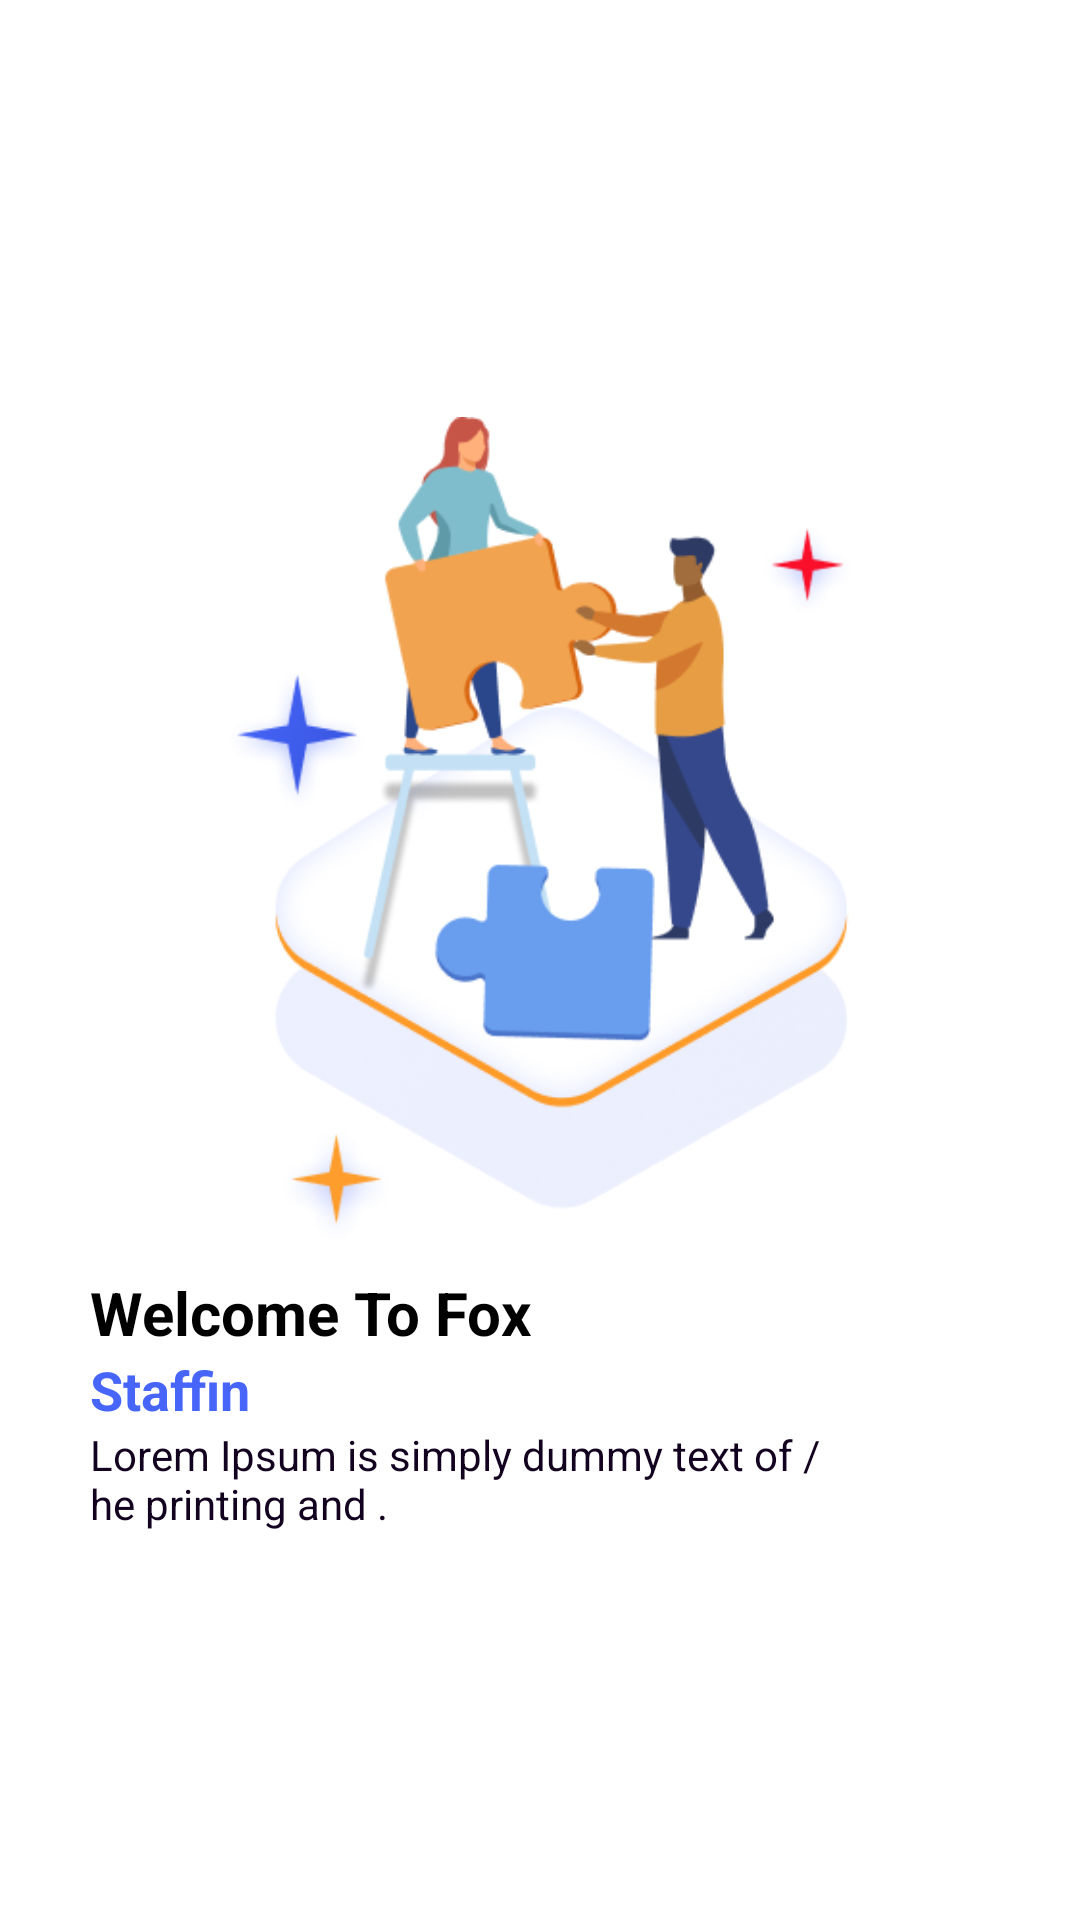

Layout XML and referenced resources for this Android screen:
<!-- AndroidManifest.xml: application theme Theme.Staffin -->
<!-- res/layout/slider_screen.xml -->
<?xml version="1.0" encoding="utf-8"?>
<LinearLayout xmlns:android="http://schemas.android.com/apk/res/android"
    xmlns:app="http://schemas.android.com/apk/res-auto"
    android:layout_width="match_parent"
    android:layout_height="match_parent"
    android:background="@color/white"
    android:gravity="center_vertical"
    android:orientation="vertical">


    <ImageView
        android:id="@+id/sliderImage"
        android:layout_width="match_parent"
        android:layout_height="280dp"
        android:layout_marginTop="10dp"
        android:scaleType="fitCenter"
        android:src="@drawable/onboarding_one"
        app:layout_constraintEnd_toEndOf="parent"
        app:layout_constraintStart_toStartOf="parent"
        app:layout_constraintTop_toTopOf="parent" />

    <TextView
        android:id="@+id/tv1"
        android:layout_width="wrap_content"
        android:layout_height="wrap_content"
        android:layout_marginStart="30dp"
        android:layout_marginTop="5dp"
        android:text="@string/onBoardingTxt1"
        android:textColor="@color/black"
        android:textSize="20sp"
        android:textStyle="bold"
        app:layout_constraintStart_toStartOf="parent"
        app:layout_constraintTop_toBottomOf="@+id/sliderImage" />


    <TextView
        android:id="@+id/tv2"
        android:layout_width="wrap_content"
        android:layout_height="wrap_content"
        android:layout_marginStart="30dp"
        android:text="@string/OnBoardingTxt2"
        android:textColor="@color/bluetext"
        android:textSize="18sp"
        android:textStyle="bold"
        app:layout_constraintStart_toStartOf="@+id/tv1"
        app:layout_constraintTop_toBottomOf="@+id/tv1" />

    <TextView
        android:id="@+id/forgotTv"
        android:layout_width="wrap_content"
        android:layout_height="wrap_content"
        android:layout_marginStart="30dp"
        android:text="@string/OnBoardingTxt3"
        android:textColor="@color/blacktext"
        app:layout_constraintStart_toStartOf="parent"
        app:layout_constraintTop_toBottomOf="@+id/tv2" />

</LinearLayout>
<!-- resources referenced by this layout -->
<resources>
  <color name="black">#FF000000</color>
  <color name="blacktext">#12011F</color>
  <color name="bluetext">#4766F9</color>
  <color name="white">#FFFFFFFF</color>
  <!-- drawable onboarding_one: png bitmap (drawable, 62169 bytes) -->
  <string name="OnBoardingTxt2">Staffin</string>
  <string name="OnBoardingTxt3">Lorem Ipsum is simply dummy text of /\nhe printing and .</string>
  <string name="onBoardingTxt1">Welcome To Fox</string>
  <style name="Theme.Staffin" parent="Theme.MaterialComponents.Light.NoActionBar">
          
          <item name="colorPrimary">@color/purple_500</item>
          <item name="colorPrimaryVariant">@color/purple_700</item>
          <item name="colorOnPrimary">@color/white</item>
          
          <item name="colorSecondary">@color/teal_200</item>
          <item name="colorSecondaryVariant">@color/teal_700</item>
          <item name="colorOnSecondary">@color/black</item>
          
          <item name="android:statusBarColor">?attr/colorPrimaryVariant</item>
          
          <item name="bottomSheetDialogTheme">@style/AppBottomSheetDialogTheme</item>
      </style>
  <color name="purple_500">#FF6200EE</color>
  <color name="purple_700">#FF3700B3</color>
  <color name="teal_200">#FF03DAC5</color>
  <color name="teal_700">#FF018786</color>
  <style name="AppBottomSheetDialogTheme" parent="Theme.Design.Light.BottomSheetDialog">
          <item name="bottomSheetStyle">@style/AppModalStyle</item>
      </style>
  <style name="AppModalStyle" parent="Widget.Design.BottomSheet.Modal">
          <item name="android:background">@drawable/bg_white</item>
      </style>
</resources>
